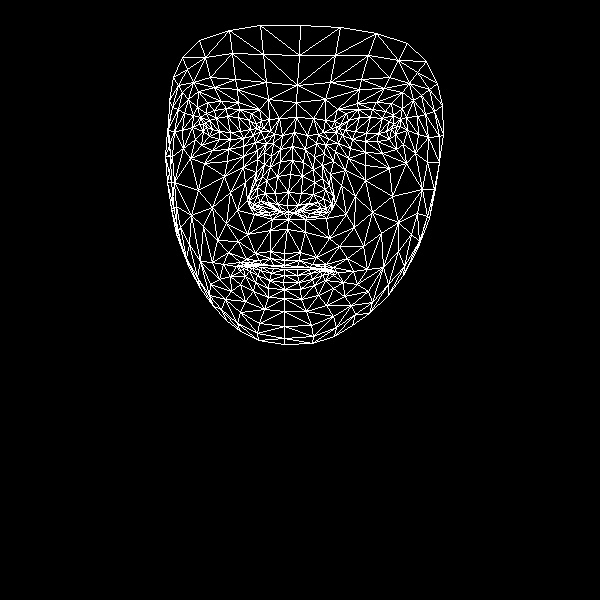

Source data for this figure (header and first rows):
, x, y
0, 284, 253
1, 287, 205
2, 288, 219
3, 280, 161
4, 288, 192
5, 290, 174
6, 294, 132
7, 206, 127
8, 296, 102
9, 297, 85
10, 300, 25
11, 284, 260
12, 284, 265
13, 285, 267
14, 284, 269
15, 284, 275
16, 283, 282
17, 284, 289
18, 284, 298
19, 288, 212
20, 277, 210
21, 173, 77
22, 243, 138
23, 230, 139
24, 219, 139
25, 203, 131
26, 253, 135
27, 226, 108
28, 239, 109
29, 214, 110
30, 206, 113
31, 195, 139
32, 240, 312
33, 203, 124
34, 167, 130
35, 182, 130
36, 230, 192
37, 270, 251
38, 273, 265
39, 255, 253
40, 246, 259
41, 262, 264
42, 254, 265
43, 230, 276
44, 277, 204
45, 275, 193
46, 188, 99
47, 257, 159
48, 249, 200
49, 249, 193
50, 198, 190
51, 277, 176
52, 214, 87
53, 198, 91
54, 182, 57
55, 268, 99
56, 251, 113
57, 223, 264
58, 180, 241
59, 258, 207
... 408 more rows
